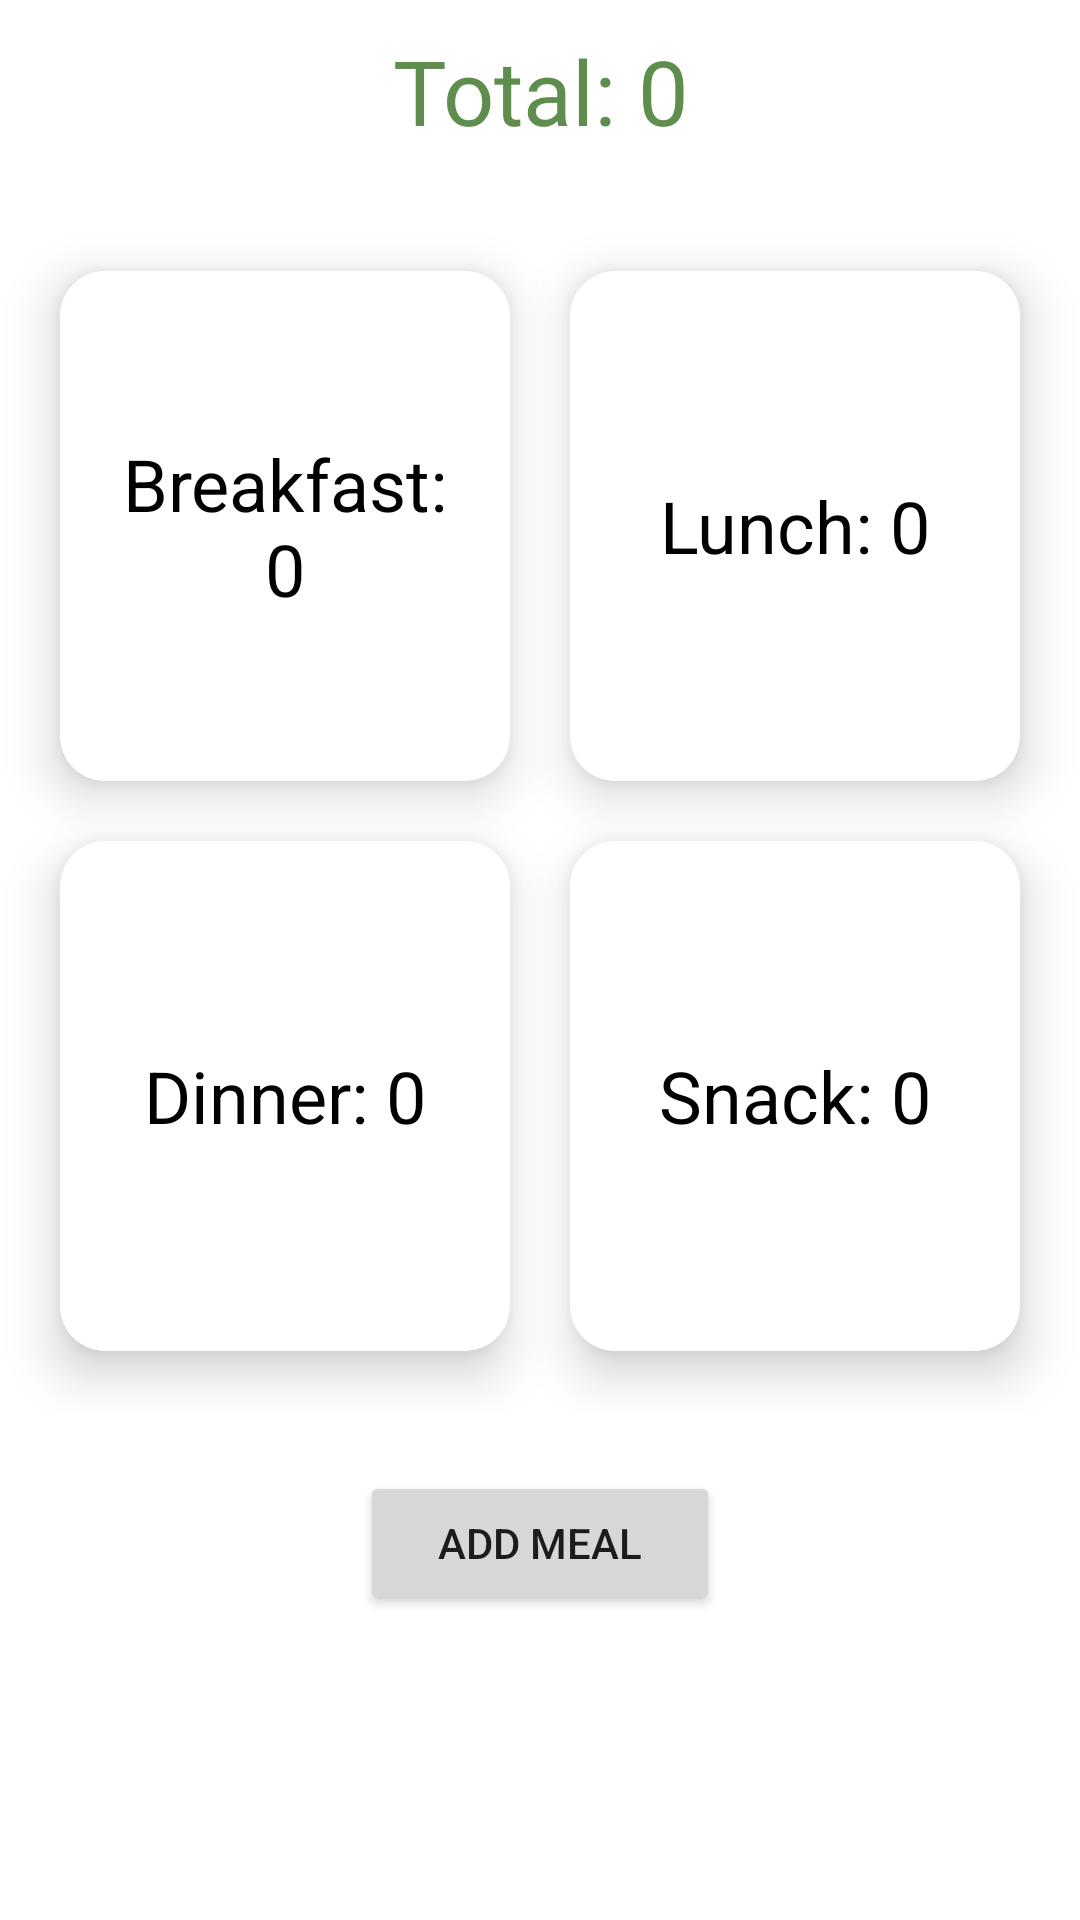

Here is an Android app screen rendered from its layout file. Give the layout XML and the strings, colors and styles it references.
<!-- AndroidManifest.xml: application theme Theme.FinalProject -->
<!-- res/layout/activity_calories.xml -->
<?xml version="1.0" encoding="utf-8"?>
<androidx.constraintlayout.widget.ConstraintLayout xmlns:android="http://schemas.android.com/apk/res/android"
    xmlns:app="http://schemas.android.com/apk/res-auto"
    xmlns:tools="http://schemas.android.com/tools"
    android:layout_width="match_parent"
    android:layout_height="match_parent">

    <LinearLayout
        android:layout_width="match_parent"
        android:layout_height="match_parent"
        android:orientation="vertical"
        app:layout_constraintBottom_toBottomOf="parent"
        app:layout_constraintEnd_toEndOf="parent"
        app:layout_constraintStart_toStartOf="parent"
        app:layout_constraintTop_toTopOf="parent">

        <TextView
            android:id="@+id/calorieCount"
            android:layout_width="match_parent"
            android:layout_height="wrap_content"
            android:text="Total: 0"
            android:textAlignment="center"
            android:layout_marginTop="10dp"
            android:layout_marginBottom="20dp"
            android:textColor="@color/nature"
            android:textSize="30sp"
            android:fontFamily="@font/bevan"
            />

        <GridLayout
            android:id="@+id/grid_calories"
            android:layout_width="match_parent"
            android:layout_height="400dp"
            app:layout_constraintEnd_toEndOf="parent"
            app:layout_constraintStart_toStartOf="parent"
            app:layout_constraintTop_toBottomOf="@+id/title"
            app:layout_constraintBottom_toBottomOf="parent"
            android:columnCount="2"
            android:rowCount="3"
            android:layout_margin="0dp">

            <androidx.cardview.widget.CardView
                android:layout_columnWeight="1"
                android:layout_rowWeight="1"
                app:cardCornerRadius="15dp"
                app:cardElevation="10dp"
                android:layout_marginLeft="20dp"
                android:layout_marginBottom="10dp"
                android:layout_marginRight="10dp"
                android:layout_marginTop="20dp"
                android:layout_width="0dp"
                android:layout_height="0dp"
                >
                <RelativeLayout
                    android:layout_width="match_parent"
                    android:layout_height="match_parent"
                    android:background="@drawable/border"
                    android:padding="20dp">

                    <TextView
                        android:id="@+id/calorieBreakfast"
                        android:layout_width="match_parent"
                        android:layout_height="wrap_content"
                        android:layout_centerInParent="true"
                        android:text="Breakfast: 0"
                        android:textAlignment="center"
                        android:textColor="@color/black"
                        android:textSize="24sp" />

                </RelativeLayout>

            </androidx.cardview.widget.CardView>
            <androidx.cardview.widget.CardView
                android:layout_columnWeight="1"
                android:layout_rowWeight="1"
                app:cardCornerRadius="15dp"
                app:cardElevation="10dp"
                android:layout_marginLeft="10dp"
                android:layout_marginBottom="10dp"
                android:layout_marginRight="20dp"
                android:layout_marginTop="20dp"
                android:layout_width="0dp"
                android:layout_height="0dp"
                >

                <RelativeLayout
                    android:layout_width="match_parent"
                    android:layout_height="match_parent"
                    android:background="@drawable/border"
                    android:padding="20dp"
                    >

                    <TextView
                        android:id="@+id/calorieLunch"
                        android:layout_width="match_parent"
                        android:layout_height="wrap_content"
                        android:text="Lunch: 0"
                        android:layout_centerInParent="true"
                        android:textAlignment="center"
                        android:textColor="@color/black"
                        android:textSize="24sp" />

                </RelativeLayout>

            </androidx.cardview.widget.CardView>
            <androidx.cardview.widget.CardView
                android:layout_columnWeight="1"
                android:layout_rowWeight="1"
                app:cardCornerRadius="15dp"
                app:cardElevation="10dp"
                android:layout_marginLeft="20dp"
                android:layout_marginBottom="20dp"
                android:layout_marginRight="10dp"
                android:layout_marginTop="10dp"
                android:layout_width="0dp"
                android:layout_height="0dp"
                >
                <RelativeLayout
                    android:layout_width="match_parent"
                    android:layout_height="match_parent"
                    android:background="@drawable/border"
                    android:padding="20dp">

                    <TextView
                        android:id="@+id/calorieDinner"
                        android:layout_width="match_parent"
                        android:layout_height="wrap_content"
                        android:text="Dinner: 0"
                        android:layout_centerInParent="true"
                        android:textAlignment="center"
                        android:textColor="@color/black"
                        android:textSize="24sp" />

                </RelativeLayout>

            </androidx.cardview.widget.CardView>

            <androidx.cardview.widget.CardView
                android:layout_columnWeight="1"
                android:layout_rowWeight="1"
                app:cardCornerRadius="15dp"
                app:cardElevation="10dp"
                android:layout_marginLeft="10dp"
                android:layout_marginBottom="20dp"
                android:layout_marginRight="20dp"
                android:layout_marginTop="10dp"
                android:layout_width="0dp"
                android:layout_height="0dp"
                >
                <RelativeLayout
                    android:layout_width="match_parent"
                    android:layout_height="match_parent"
                    android:background="@drawable/border"
                    android:padding="20dp">

                    <TextView
                        android:id="@+id/calorieSnack"
                        android:layout_width="match_parent"
                        android:layout_height="wrap_content"
                        android:text="Snack: 0"
                        android:layout_centerInParent="true"
                        android:textAlignment="center"
                        android:textColor="@color/black"
                        android:textSize="24sp"/>

                </RelativeLayout>

            </androidx.cardview.widget.CardView>




        </GridLayout>


        <LinearLayout
            android:layout_width="match_parent"
            android:layout_height="wrap_content"
            android:layout_margin="20dp">

            <Button
                android:id="@+id/addMeal"
                android:layout_width="match_parent"
                android:layout_height="wrap_content"
                android:layout_marginLeft="100dp"
                android:layout_marginRight="100dp"
                android:text="Add Meal" />
        </LinearLayout>








    </LinearLayout>

</androidx.constraintlayout.widget.ConstraintLayout>
<!-- resources referenced by this layout -->
<resources>
  <color name="black">#FF000000</color>
  <color name="nature">#5F8D4E</color>
  <!-- drawable border (drawable) -->
  <?xml version="1.0" encoding="utf-8"?>
  <shape xmlns:android="http://schemas.android.com/apk/res/android"
      android:shape="rectangle">
  
      
      <solid
          android:color="@color/white" >
      </solid>
  
  
      
      <corners
          android:radius="15dp"   >
      </corners>
  
  </shape>
  <style name="Theme.FinalProject" parent="Theme.MaterialComponents.DayNight.DarkActionBar">
          
          <item name="colorPrimary">@color/green</item>
          <item name="colorPrimaryVariant">@color/green</item>
          <item name="colorOnPrimary">@color/white</item>
          
          <item name="colorSecondary">@color/nature</item>
          <item name="colorSecondaryVariant">@color/nature</item>
          <item name="colorOnSecondary">@color/white</item>
          
          <item name="android:statusBarColor" tools:targetApi="l">?attr/colorPrimaryVariant</item>
          
      </style>
  <color name="white">#FFFFFFFF</color>
  <color name="green">#A4BE7B</color>
</resources>
